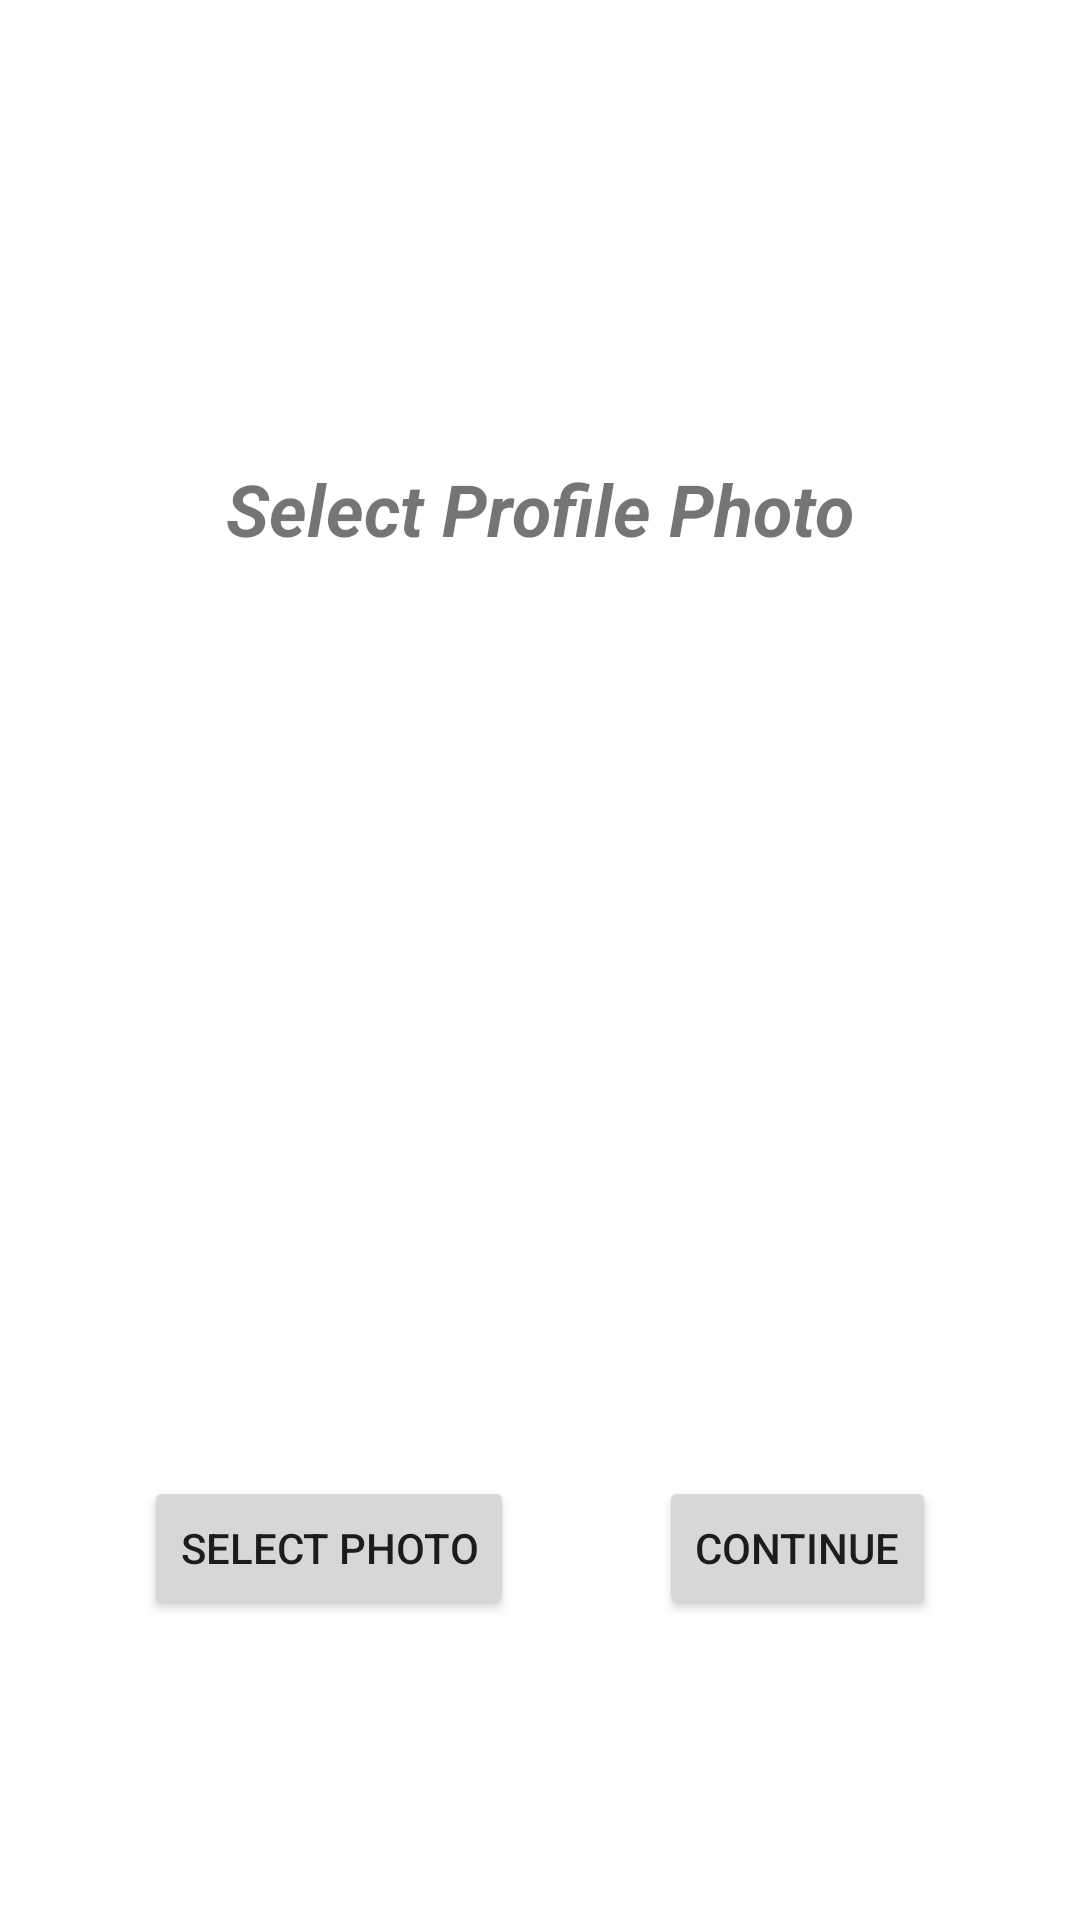

Android layout source for this screen:
<!-- AndroidManifest.xml: application theme Theme.PEBuddy -->
<!-- res/layout/fragment_select_profile_photo.xml -->
<?xml version="1.0" encoding="utf-8"?>
<androidx.constraintlayout.widget.ConstraintLayout xmlns:android="http://schemas.android.com/apk/res/android"
    xmlns:app="http://schemas.android.com/apk/res-auto"
    xmlns:tools="http://schemas.android.com/tools"
    android:id="@+id/frameLayout2"
    android:layout_width="match_parent"
    android:layout_height="match_parent"
    tools:context=".ui.main.login.SelectProfilePhotoFragment">

    <TextView
        android:id="@+id/txt_selectPhoto"
        android:layout_width="wrap_content"
        android:layout_height="wrap_content"
        android:text="Select Profile Photo"
        android:textStyle="bold|italic"
        android:textSize="24sp"
        app:layout_constraintTop_toTopOf="parent"
        app:layout_constraintStart_toStartOf="parent"
        app:layout_constraintEnd_toEndOf="parent"
        app:layout_constraintBottom_toTopOf="@id/profile_photo"/>

    <ImageView
        android:id="@+id/profile_photo"
        android:layout_width="wrap_content"
        android:layout_height="wrap_content"
        app:layout_constraintBottom_toTopOf="@+id/button_constraint"
        app:layout_constraintEnd_toEndOf="parent"
        app:layout_constraintStart_toStartOf="parent"
        app:layout_constraintTop_toBottomOf="@id/txt_selectPhoto"
        tools:src="@tools:sample/avatars" />

    <androidx.constraintlayout.widget.ConstraintLayout
        android:id="@+id/button_constraint"
        android:layout_width="match_parent"
        android:layout_height="wrap_content"
        app:layout_constraintEnd_toEndOf="parent"
        app:layout_constraintStart_toStartOf="parent"
        app:layout_constraintBottom_toBottomOf="parent" >

        <Button
            android:id="@+id/btn_selectPhoto"
            android:layout_width="wrap_content"
            android:layout_height="wrap_content"
            android:layout_marginBottom="100dp"
            android:text="Select Photo"
            app:layout_constraintTop_toTopOf="parent"
            app:layout_constraintBottom_toBottomOf="parent"
            app:layout_constraintEnd_toStartOf="@id/btn_continue"
            app:layout_constraintStart_toStartOf="parent" />

        <Button
            android:id="@+id/btn_continue"
            android:layout_width="wrap_content"
            android:layout_height="wrap_content"
            android:layout_marginBottom="100dp"
            android:text="Continue"
            app:layout_constraintStart_toEndOf="@id/btn_selectPhoto"
            app:layout_constraintEnd_toEndOf="parent"
            app:layout_constraintTop_toTopOf="parent"
            app:layout_constraintBottom_toBottomOf="parent"/>

    </androidx.constraintlayout.widget.ConstraintLayout>



</androidx.constraintlayout.widget.ConstraintLayout>
<!-- resources referenced by this layout -->
<resources>
  <style name="Theme.PEBuddy" parent="Theme.MaterialComponents.DayNight.NoActionBar">
          
          <item name="colorPrimary">@color/colorPrimary</item>
          <item name="colorPrimaryVariant">@color/colorPrimary</item>
          <item name="colorOnPrimary">@color/white</item>
          
          <item name="colorSecondary">@color/teal_200</item>
          <item name="colorSecondaryVariant">@color/teal_700</item>
          <item name="colorOnSecondary">@color/black</item>
          
          <item name="android:statusBarColor" tools:targetApi="l">?attr/colorPrimaryVariant</item>
          
      </style>
  <color name="colorPrimary">#FFC107</color>
  <color name="white">#FFFFFFFF</color>
  <color name="teal_200">#FF03DAC5</color>
  <color name="teal_700">#FF018786</color>
  <color name="black">#FF000000</color>
</resources>
